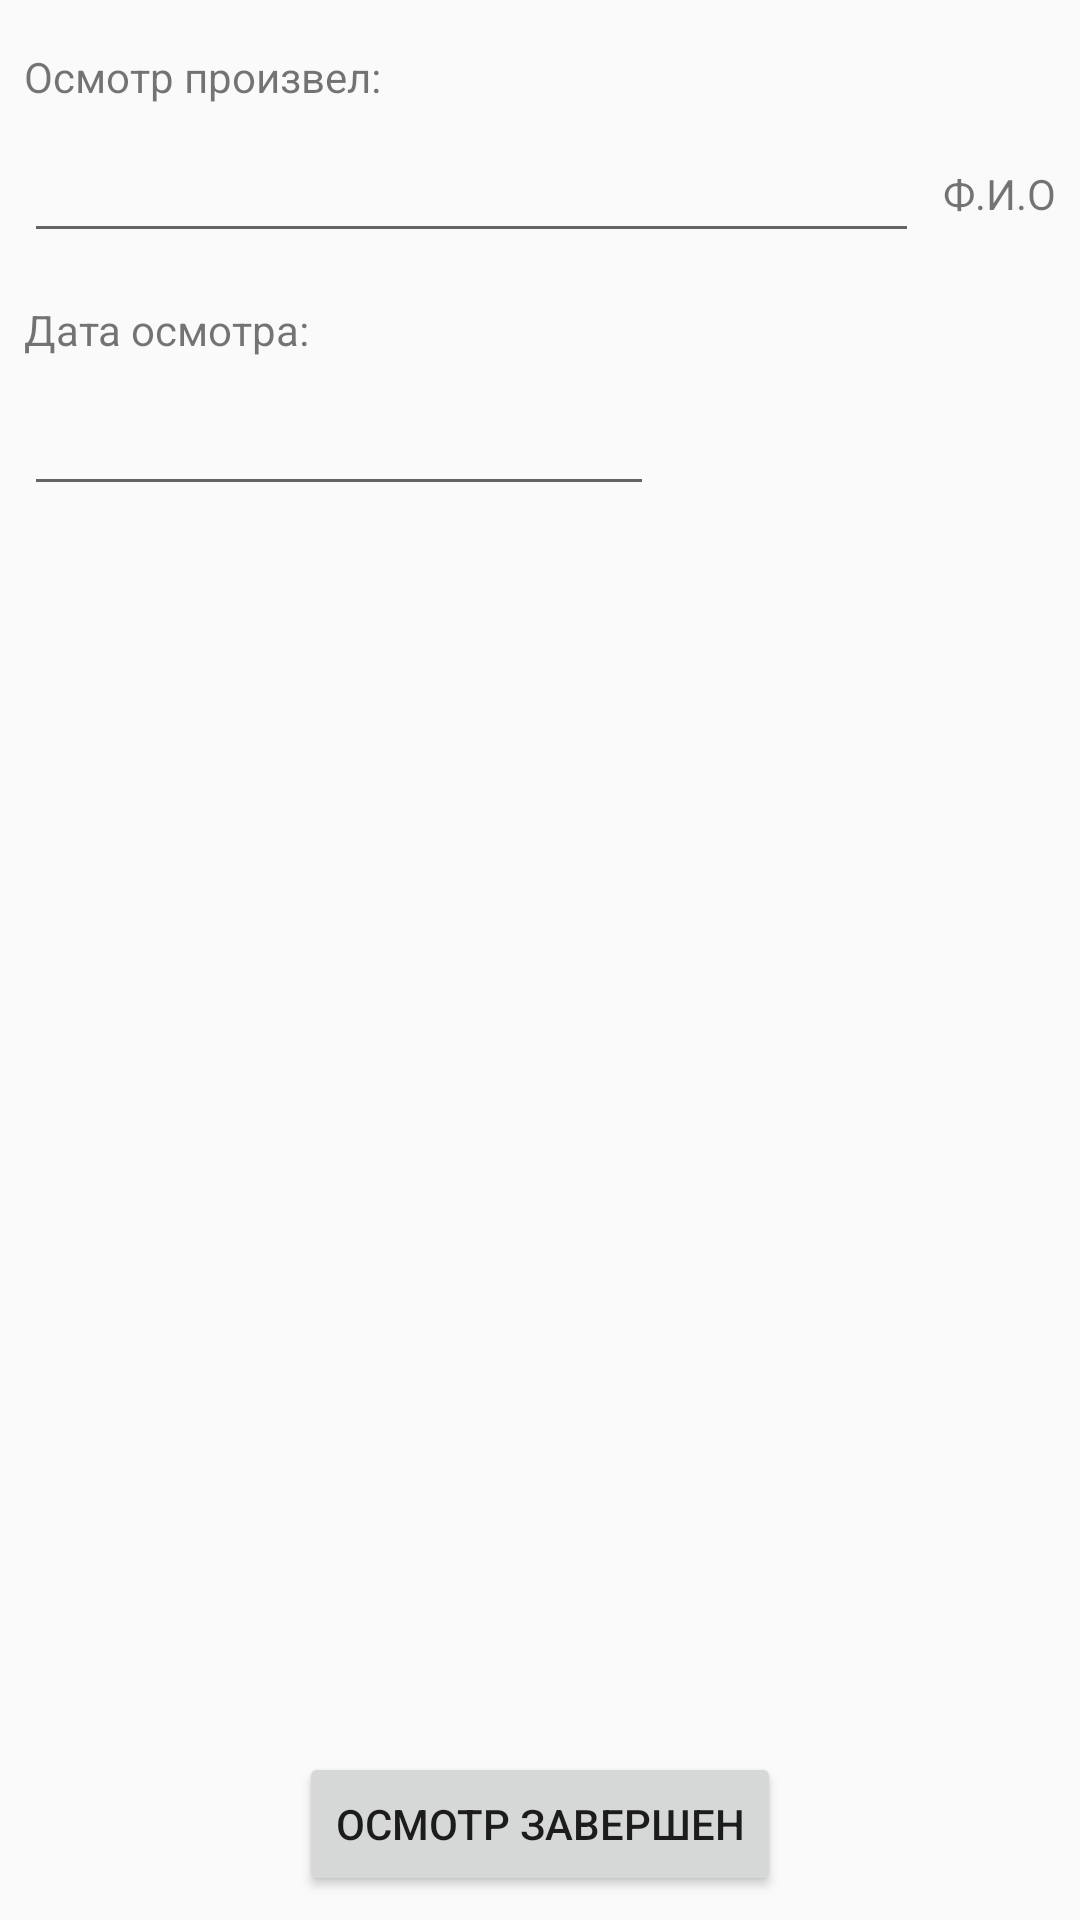

Write the Android layout XML for this screen, with the resource values it uses.
<!-- AndroidManifest.xml: application theme AppTheme -->
<!-- res/layout/activity_inspect_line_finish.xml -->
<?xml version="1.0" encoding="utf-8"?>
<android.support.constraint.ConstraintLayout xmlns:android="http://schemas.android.com/apk/res/android"
    xmlns:app="http://schemas.android.com/apk/res-auto"
    xmlns:tools="http://schemas.android.com/tools"
    android:layout_width="match_parent"
    android:layout_height="match_parent"
    tools:context=".ui.activities.InspectLineFinish">

    <TextView
        android:id="@+id/textView9"
        android:layout_width="wrap_content"
        android:layout_height="wrap_content"
        android:layout_marginStart="8dp"
        android:layout_marginTop="16dp"
        android:text="Осмотр произвел:"
        android:textSize="14sp"
        app:layout_constraintStart_toStartOf="parent"
        app:layout_constraintTop_toTopOf="parent" />

    <EditText
        android:id="@+id/inspect_line_finish_inspector_name"
        android:layout_width="0dp"
        android:layout_height="wrap_content"
        android:layout_marginStart="8dp"
        android:layout_marginTop="8dp"
        android:layout_marginEnd="8dp"
        android:ems="10"
        android:inputType="textPersonName"
        app:layout_constraintEnd_toStartOf="@+id/textView12"
        app:layout_constraintStart_toStartOf="parent"
        app:layout_constraintTop_toBottomOf="@+id/textView9" />

    <TextView
        android:id="@+id/textView12"
        android:layout_width="wrap_content"
        android:layout_height="wrap_content"
        android:layout_marginTop="55dp"
        android:layout_marginEnd="8dp"
        android:text="Ф.И.О"
        android:textSize="14sp"
        app:layout_constraintEnd_toEndOf="parent"
        app:layout_constraintTop_toTopOf="parent" />

    <TextView
        android:id="@+id/textView13"
        android:layout_width="wrap_content"
        android:layout_height="wrap_content"
        android:layout_marginStart="8dp"
        android:layout_marginTop="16dp"
        android:text="Дата осмотра:"
        app:layout_constraintStart_toStartOf="parent"
        app:layout_constraintTop_toBottomOf="@+id/inspect_line_finish_inspector_name" />

    <EditText
        android:id="@+id/inspect_line_finish_date_edit"
        android:layout_width="wrap_content"
        android:layout_height="wrap_content"
        android:layout_marginStart="8dp"
        android:layout_marginTop="8dp"
        android:ems="10"
        android:inputType="none"
        android:cursorVisible="false"
        android:focusable="false"
        android:focusableInTouchMode="false"
        app:layout_constraintStart_toStartOf="parent"
        app:layout_constraintTop_toBottomOf="@+id/textView13" />

    <Button
        android:id="@+id/button5"
        android:layout_width="wrap_content"
        android:layout_height="wrap_content"
        android:layout_marginStart="8dp"
        android:layout_marginEnd="8dp"
        android:layout_marginBottom="8dp"
        android:onClick="onFinishBtnClick"
        android:text="Осмотр завершен"
        app:layout_constraintBottom_toBottomOf="parent"
        app:layout_constraintEnd_toEndOf="parent"
        app:layout_constraintStart_toStartOf="parent" />

</android.support.constraint.ConstraintLayout>
<!-- resources referenced by this layout -->
<resources>
  <style name="AppTheme" parent="Base.Theme.AppCompat.Light.DarkActionBar">
          
          <item name="colorPrimary">@color/colorPrimary</item>
          <item name="colorPrimaryDark">@color/colorPrimaryDark</item>
          <item name="colorAccent">@color/colorAccent</item>
      </style>
  <color name="colorPrimary">#3F51B5</color>
  <color name="colorPrimaryDark">#303f9f</color>
  <color name="colorAccent">#FF4081</color>
</resources>
